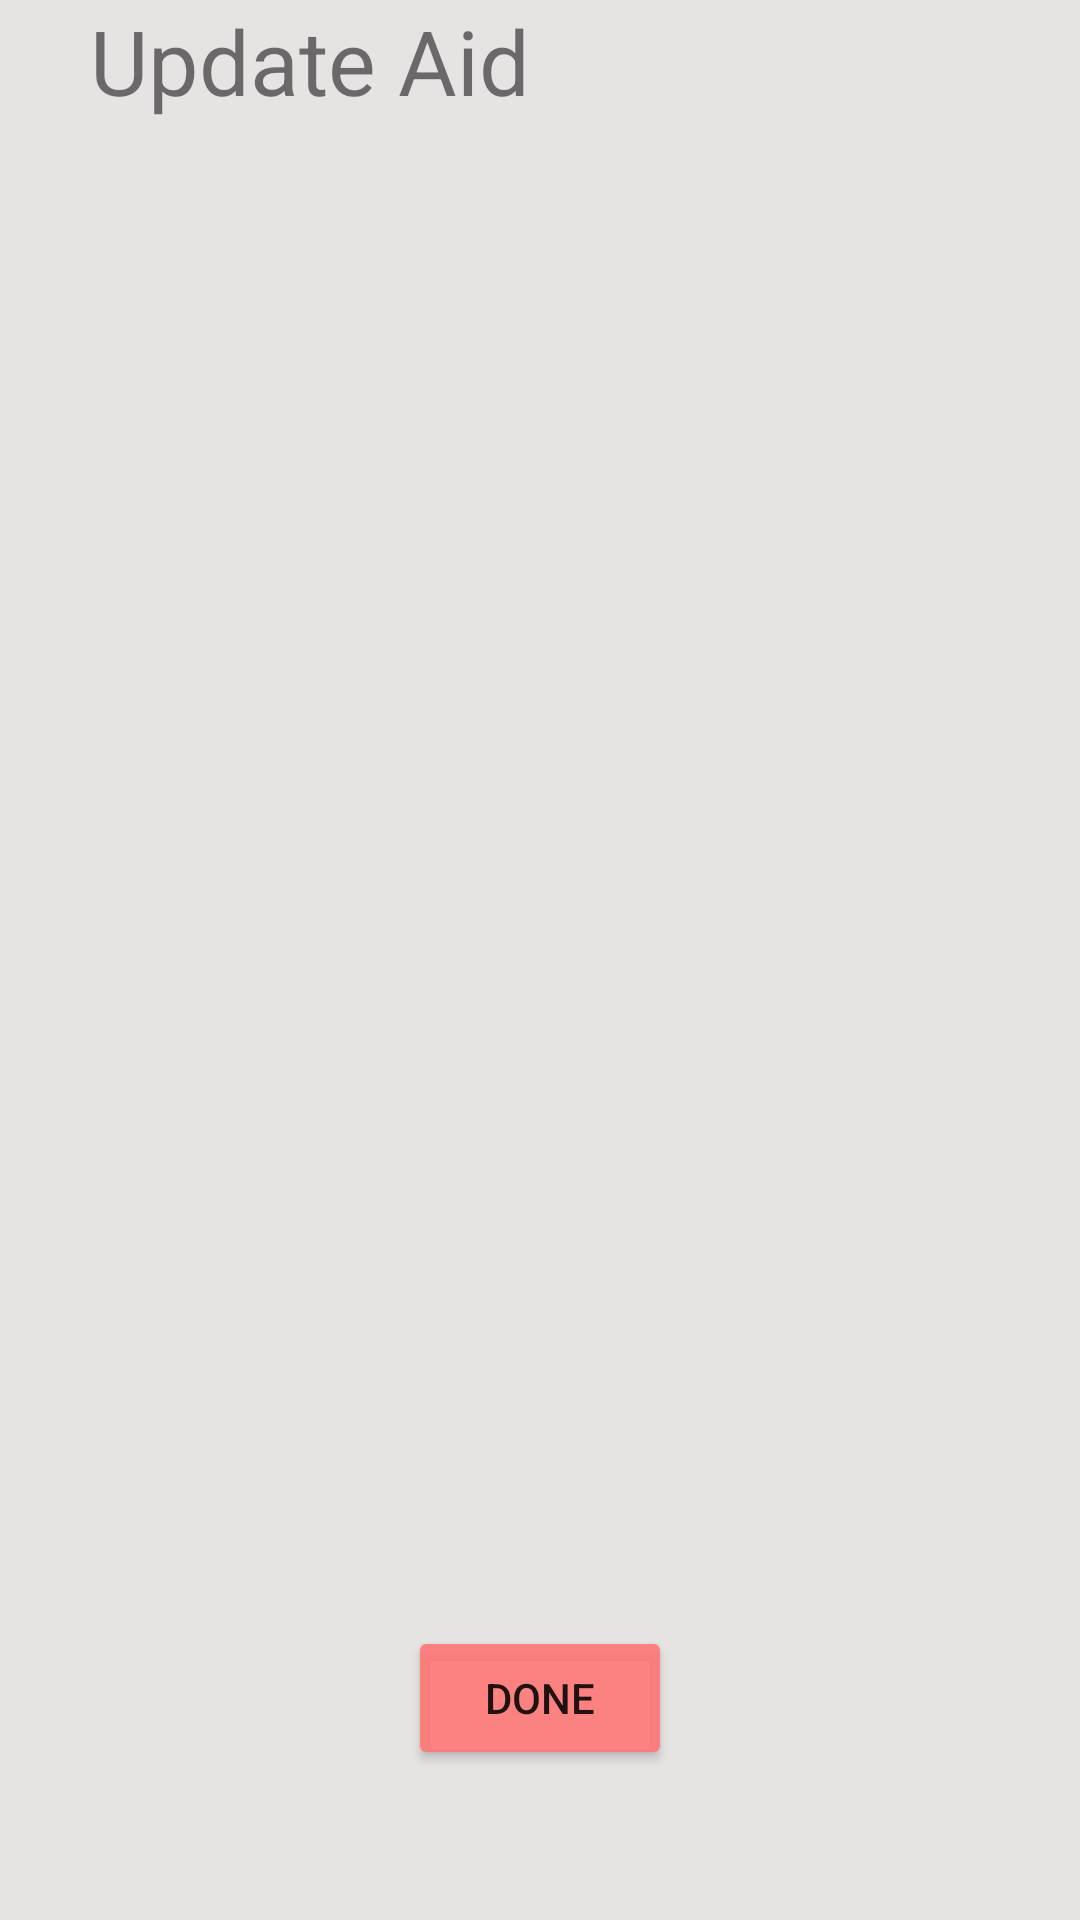

Layout XML and referenced resources for this Android screen:
<!-- AndroidManifest.xml: application theme Theme.CCDemo -->
<!-- res/layout/activity_update_aid_status.xml -->
<?xml version="1.0" encoding="utf-8"?>
<androidx.constraintlayout.widget.ConstraintLayout xmlns:android="http://schemas.android.com/apk/res/android"
    xmlns:app="http://schemas.android.com/apk/res-auto"
    xmlns:tools="http://schemas.android.com/tools"
    android:layout_width="match_parent"
    android:layout_height="match_parent"
    android:background="@color/main_background_color"
    tools:context=".UILayer.FieldOrganizer.UpdateAidStatusActivity">

    <RelativeLayout
        android:layout_width="match_parent"
        android:layout_height="match_parent"
        android:paddingBottom="50dp">

        <ImageView
            android:id="@+id/backIcon"
            android:layout_width="30dp"
            android:layout_height="35dp"
            android:src="@drawable/baseline_arrow_back_24" />

        <TextView
            android:id="@+id/title"
            android:layout_width="wrap_content"
            android:layout_height="wrap_content"
            android:text="Update Aid"
            android:textSize="30dp"
            android:layout_centerHorizontal="true"
            android:layout_toRightOf="@id/backIcon" />

        <androidx.recyclerview.widget.RecyclerView
            android:id="@+id/updateAidRecyclerView"
            android:layout_width="match_parent"
            android:layout_height="0dp"
            android:layout_below="@+id/title"
            android:layout_above="@+id/doneButton"
            android:layout_marginTop="16dp"
            tools:listitem="@layout/update_aid_item"
            app:layoutManager="androidx.recyclerview.widget.LinearLayoutManager" />

        <Button
            android:id="@+id/doneButton"
            android:layout_width="wrap_content"
            android:layout_height="wrap_content"
            android:backgroundTint="@color/button_color_soft"
            android:text="Done"
            android:layout_alignParentBottom="true"
            android:layout_centerHorizontal="true" />

    </RelativeLayout>
</androidx.constraintlayout.widget.ConstraintLayout>
<!-- res/layout/update_aid_item.xml (included above) -->
<?xml version="1.0" encoding="utf-8"?>
<androidx.cardview.widget.CardView xmlns:android="http://schemas.android.com/apk/res/android"
    xmlns:app="http://schemas.android.com/apk/res-auto"
    android:layout_width="match_parent"
    android:layout_height="wrap_content"
    app:cardCornerRadius="20dp"
    android:backgroundTint="@color/fragment_card_soft"
    android:elevation="20dp"
    android:layout_margin="16dp">

    <LinearLayout
        android:layout_width="match_parent"
        android:layout_height="wrap_content"
        android:orientation="horizontal"
        android:padding="16dp">

        <TextView
            android:id="@+id/updateAidTextView"
            android:layout_width="wrap_content"
            android:layout_height="wrap_content"
            android:text="Type: " />

        <EditText
            android:id="@+id/updateAidEditText"
            android:layout_width="0dp"
            android:layout_height="wrap_content"
            android:layout_weight="1" />

    </LinearLayout>

</androidx.cardview.widget.CardView>
<!-- resources referenced by this layout -->
<resources>
  <color name="button_color_soft">#E2FF7676</color>
  <color name="fragment_card_soft">#C5CAE9</color>
  <color name="main_background_color">#E6E3E3</color>
  <style name="Theme.CCDemo" parent="Theme.MaterialComponents.DayNight.DarkActionBar">
          
          <item name="colorPrimary">@color/purple_500</item>
          <item name="colorPrimaryVariant">@color/purple_700</item>
          <item name="colorOnPrimary">@color/white</item>
          
          <item name="colorSecondary">@color/teal_200</item>
          <item name="colorSecondaryVariant">@color/teal_700</item>
          <item name="colorOnSecondary">@color/black</item>
          
          <item name="android:statusBarColor">?attr/colorPrimaryVariant</item>
          
      </style>
  <color name="purple_500">#FF6200EE</color>
  <color name="purple_700">#FF3700B3</color>
  <color name="white">#FFFFFFFF</color>
  <color name="teal_200">#FF03DAC5</color>
  <color name="teal_700">#FF018786</color>
  <color name="black">#FF000000</color>
</resources>
